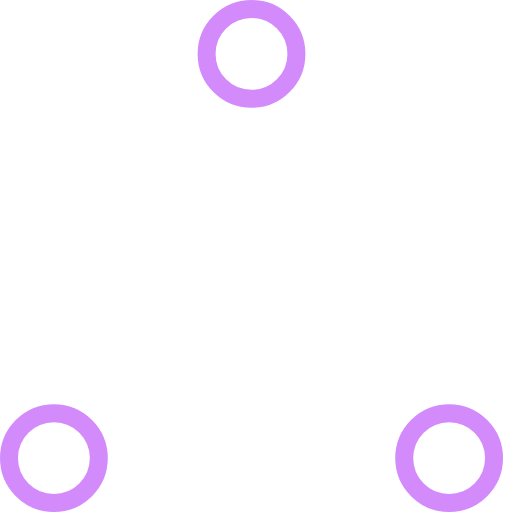
t = 0.00 s
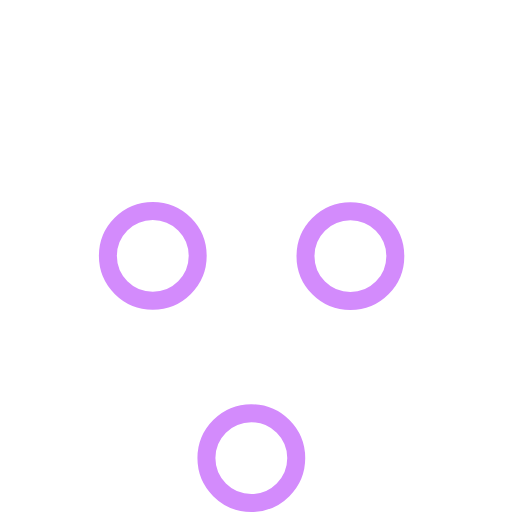
t = 0.37 s
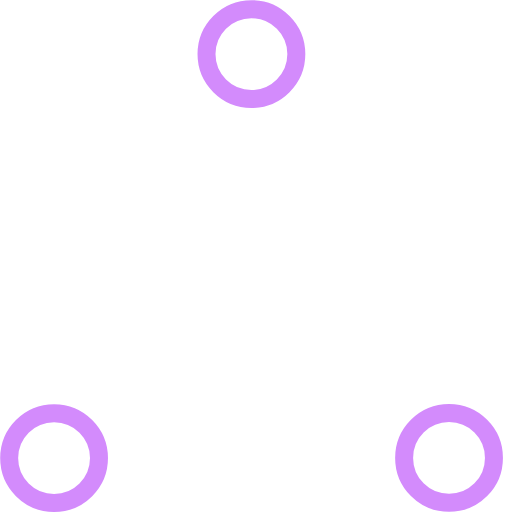
t = 0.73 s
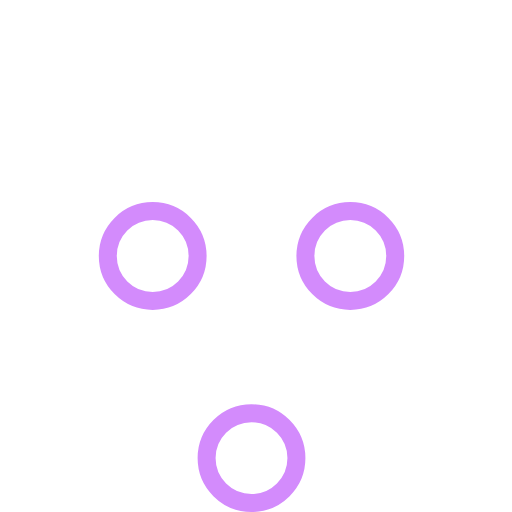
t = 1.10 s
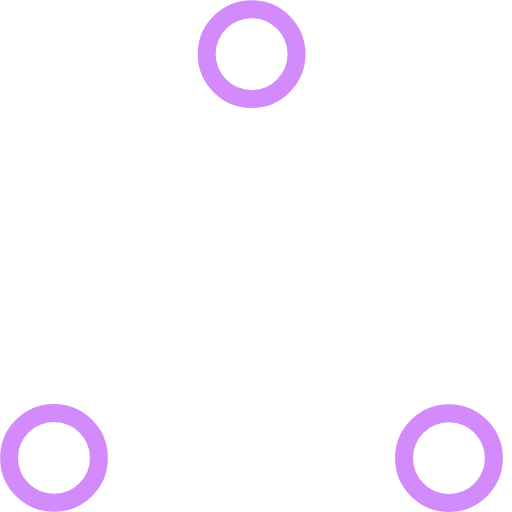
t = 1.47 s
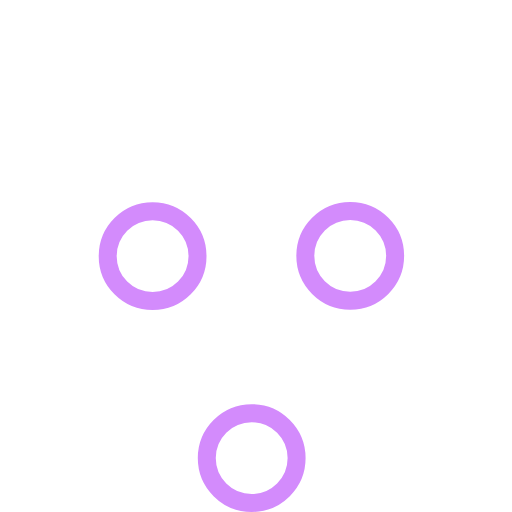
t = 1.83 s

The animated SVG that drew these frames (rendered in a browser with its animation timeline set to each time). Animation: 6 SMIL elements (animate=6); one cycle of 2.20 s, repeats indefinitely.

<!-- Source: <! https://github.com/SamHerbert/SVG-Loaders/tree/master/svg-loaders -->

<svg width="80" height="80" viewBox="0 0 57 57" xmlns="http://www.w3.org/2000/svg" stroke="#d38bfc">
    <g fill="none" fill-rule="evenodd">
        <g transform="translate(1 1)" stroke-width="2">
            <circle cx="5" cy="50" r="5">
                <animate attributeName="cy"
                     begin="0s" dur="2.2s"
                     values="50;5;50;50"
                     calcMode="linear"
                     repeatCount="indefinite" />
                <animate attributeName="cx"
                     begin="0s" dur="2.2s"
                     values="5;27;49;5"
                     calcMode="linear"
                     repeatCount="indefinite" />
            </circle>
            <circle cx="27" cy="5" r="5">
                <animate attributeName="cy"
                     begin="0s" dur="2.2s"
                     from="5" to="5"
                     values="5;50;50;5"
                     calcMode="linear"
                     repeatCount="indefinite" />
                <animate attributeName="cx"
                     begin="0s" dur="2.2s"
                     from="27" to="27"
                     values="27;49;5;27"
                     calcMode="linear"
                     repeatCount="indefinite" />
            </circle>
            <circle cx="49" cy="50" r="5">
                <animate attributeName="cy"
                     begin="0s" dur="2.2s"
                     values="50;50;5;50"
                     calcMode="linear"
                     repeatCount="indefinite" />
                <animate attributeName="cx"
                     from="49" to="49"
                     begin="0s" dur="2.2s"
                     values="49;5;27;49"
                     calcMode="linear"
                     repeatCount="indefinite" />
            </circle>
        </g>
    </g>
</svg>
